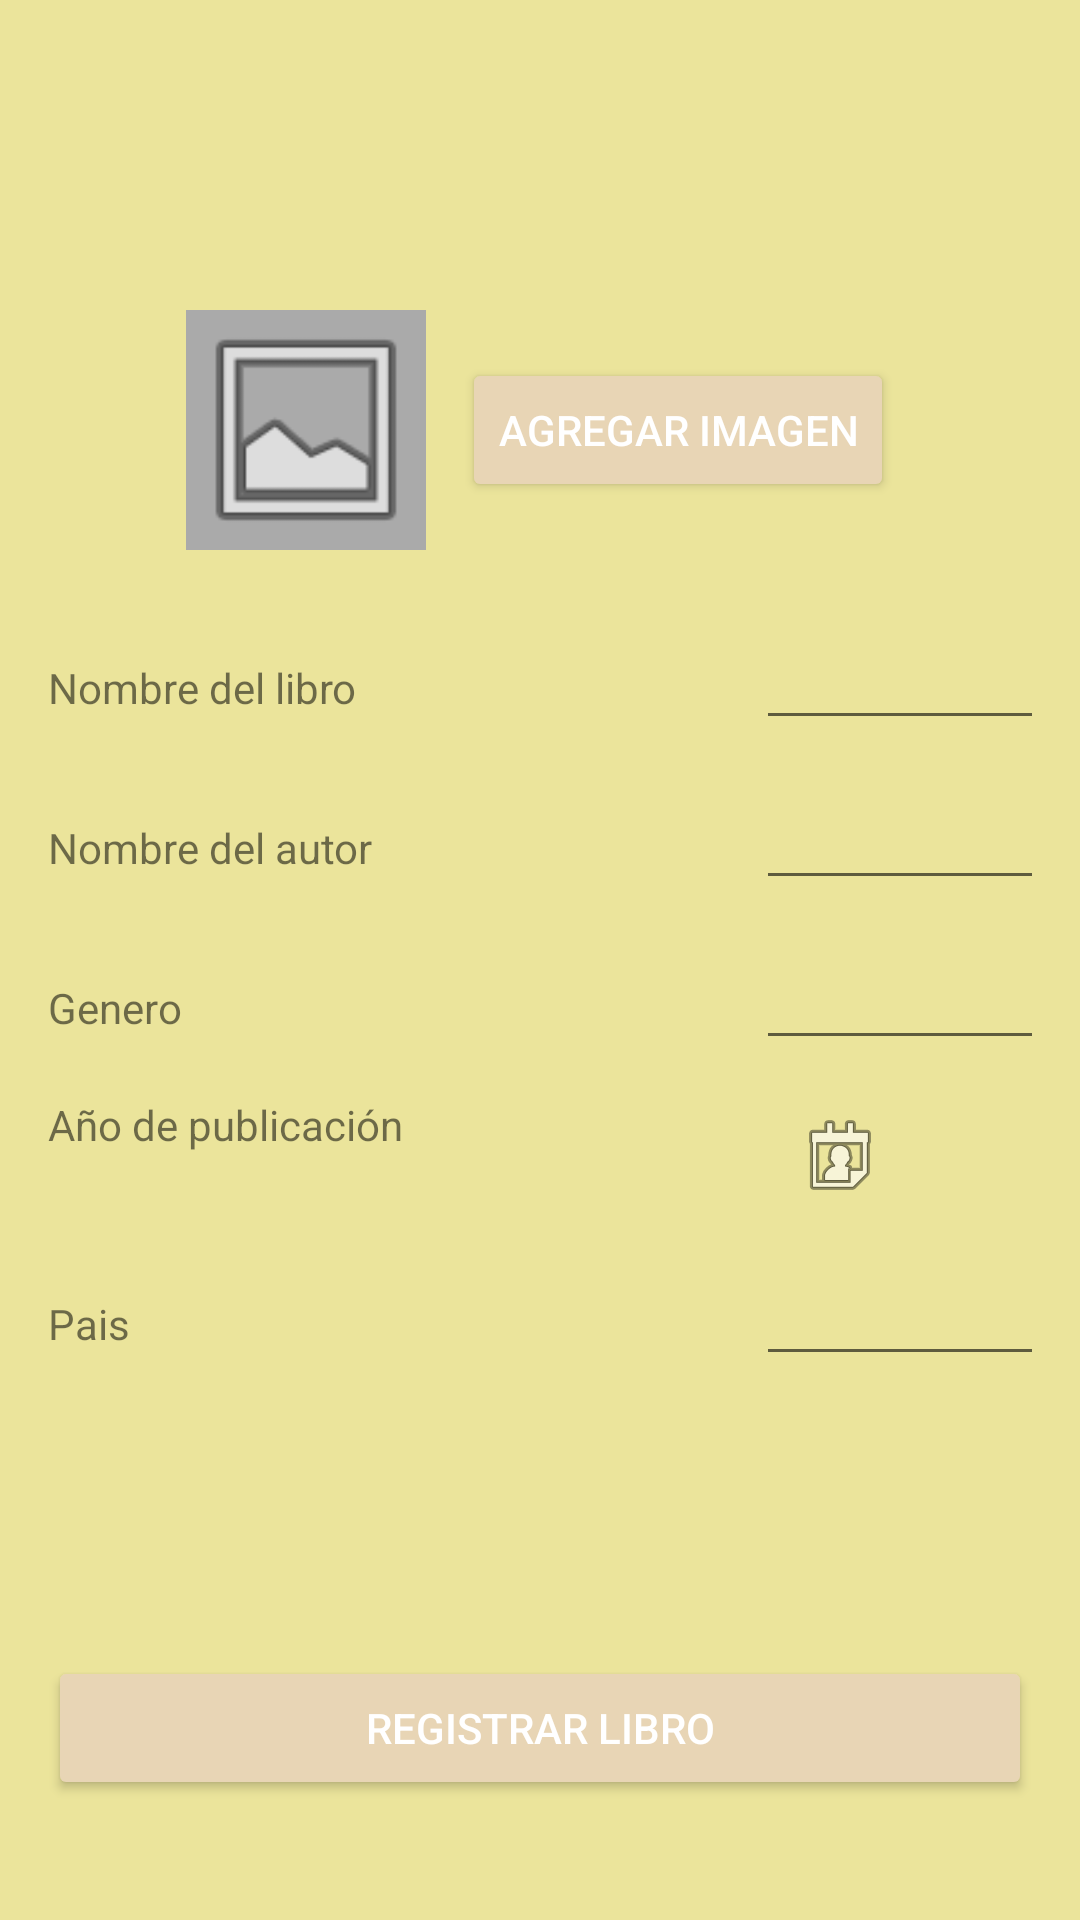

Layout XML and referenced resources for this Android screen:
<!-- AndroidManifest.xml: application theme Theme.ProyectoMovil -->
<!-- res/layout/activity_register_books.xml -->
<?xml version="1.0" encoding="utf-8"?>
<androidx.constraintlayout.widget.ConstraintLayout xmlns:android="http://schemas.android.com/apk/res/android"
    xmlns:app="http://schemas.android.com/apk/res-auto"
    xmlns:tools="http://schemas.android.com/tools"
    android:id="@+id/main"
    android:layout_width="match_parent"
    android:layout_height="match_parent"
    android:background="#EBE49B"
    android:padding="16dp"
    tools:context=".RegisterBooksActivity">

    
    <TableLayout
        android:id="@+id/tableLayout"
        android:layout_width="0dp"
        android:layout_height="wrap_content"
        android:stretchColumns="1"
        android:gravity="center"
        app:layout_constraintTop_toTopOf="parent"
        app:layout_constraintStart_toStartOf="parent"
        app:layout_constraintEnd_toEndOf="parent"
        app:layout_constraintBottom_toTopOf="@id/btnRegisterBook">

        
        <TableRow
            android:id="@+id/rowImageHeader"
            android:layout_width="match_parent"
            android:layout_height="wrap_content"
            android:gravity="center"
            android:paddingBottom="16dp">

            <LinearLayout
                android:layout_width="wrap_content"
                android:layout_height="wrap_content"
                android:orientation="horizontal"
                android:gravity="center">

                <ImageView
                    android:id="@+id/ivBookImage"
                    android:layout_width="80dp"
                    android:layout_height="80dp"
                    android:layout_marginEnd="12dp"
                    android:background="@android:color/darker_gray"
                    android:scaleType="centerCrop"
                    android:src="@android:drawable/ic_menu_gallery"
                    android:contentDescription="@string/app_name" />

                <Button
                    android:id="@+id/btnPickImage"
                    android:layout_width="wrap_content"
                    android:layout_height="wrap_content"
                    android:backgroundTint="#E8D5B5"
                    android:textColor="@android:color/white"
                    android:text="@string/btnAddImage" />
            </LinearLayout>
        </TableRow>

        
        <TableRow
            android:layout_width="match_parent"
            android:layout_height="wrap_content"
            android:paddingVertical="6dp">

            <TextView
                android:id="@+id/textView5"
                android:layout_width="wrap_content"
                android:layout_height="wrap_content"
                android:text="@string/txtBookName"
                android:layout_marginEnd="12dp" />

            <EditText
                android:id="@+id/textBookName"
                android:layout_width="match_parent"
                android:layout_height="wrap_content"
                android:ems="10"
                android:inputType="text" />
        </TableRow>

        
        <TableRow
            android:layout_width="match_parent"
            android:layout_height="wrap_content"
            android:paddingVertical="6dp">

            <TextView
                android:id="@+id/textView6"
                android:layout_width="wrap_content"
                android:layout_height="wrap_content"
                android:text="@string/txtAuthor"
                android:layout_marginEnd="12dp" />

            <EditText
                android:id="@+id/textAuthor"
                android:layout_width="match_parent"
                android:layout_height="wrap_content"
                android:ems="10"
                android:inputType="text" />
        </TableRow>

        
        <TableRow
            android:layout_width="match_parent"
            android:layout_height="wrap_content"
            android:paddingVertical="6dp">

            <TextView
                android:id="@+id/textView2"
                android:layout_width="wrap_content"
                android:layout_height="wrap_content"
                android:text="@string/txtGenre"
                android:layout_marginEnd="12dp" />

            <EditText
                android:id="@+id/textGenre"
                android:layout_width="match_parent"
                android:layout_height="wrap_content"
                android:ems="10"
                android:inputType="text" />
        </TableRow>

        
        <TableRow
            android:layout_width="match_parent"
            android:layout_height="wrap_content"
            android:paddingVertical="6dp">

            <TextView
                android:id="@+id/textView7"
                android:layout_width="wrap_content"
                android:layout_height="wrap_content"
                android:text="@string/txtPublishYear"
                android:layout_marginEnd="12dp" />

            <LinearLayout
                android:layout_width="wrap_content"
                android:layout_height="wrap_content"
                android:orientation="horizontal"
                android:gravity="center_vertical">

                <TextView
                    android:id="@+id/lbPublishYear"
                    android:layout_width="wrap_content"
                    android:layout_height="wrap_content"
                    android:layout_marginEnd="8dp" />

                <ImageButton
                    android:id="@+id/btnSelectDate"
                    android:layout_width="40dp"
                    android:layout_height="40dp"
                    android:background="@null"
                    app:srcCompat="@android:drawable/ic_menu_my_calendar" />
            </LinearLayout>
        </TableRow>

        
        <TableRow
            android:layout_width="match_parent"
            android:layout_height="wrap_content"
            android:paddingVertical="6dp">

            <TextView
                android:id="@+id/textView"
                android:layout_width="wrap_content"
                android:layout_height="wrap_content"
                android:text="@string/txtCountry"
                android:layout_marginEnd="12dp" />

            <EditText
                android:id="@+id/textCountry"
                android:layout_width="match_parent"
                android:layout_height="wrap_content"
                android:ems="10"
                android:inputType="text" />
        </TableRow>

    </TableLayout>

    
    <Button
        android:id="@+id/btnRegisterBook"
        android:layout_width="0dp"
        android:layout_height="wrap_content"
        android:layout_marginBottom="24dp"
        android:backgroundTint="#E8D5B5"
        android:textColor="@android:color/white"
        android:text="@string/btnRegistrarLibro"
        app:layout_constraintBottom_toBottomOf="parent"
        app:layout_constraintStart_toStartOf="parent"
        app:layout_constraintEnd_toEndOf="parent" />

</androidx.constraintlayout.widget.ConstraintLayout>
<!-- resources referenced by this layout -->
<resources>
  <string name="app_name">MiBiblioteca</string>
  <string name="btnAddImage">Agregar imagen</string>
  <string name="btnRegistrarLibro">Registrar libro</string>
  <string name="txtAuthor">Nombre del autor</string>
  <string name="txtBookName">Nombre del libro</string>
  <string name="txtCountry">Pais</string>
  <string name="txtGenre">Genero</string>
  <string name="txtPublishYear">Año de publicación</string>
  <style name="Theme.ProyectoMovil" parent="Base.Theme.ProyectoMovil" />
  <style name="Base.Theme.ProyectoMovil" parent="Theme.MaterialComponents.DayNight.DarkActionBar">
          
          
      </style>
</resources>
